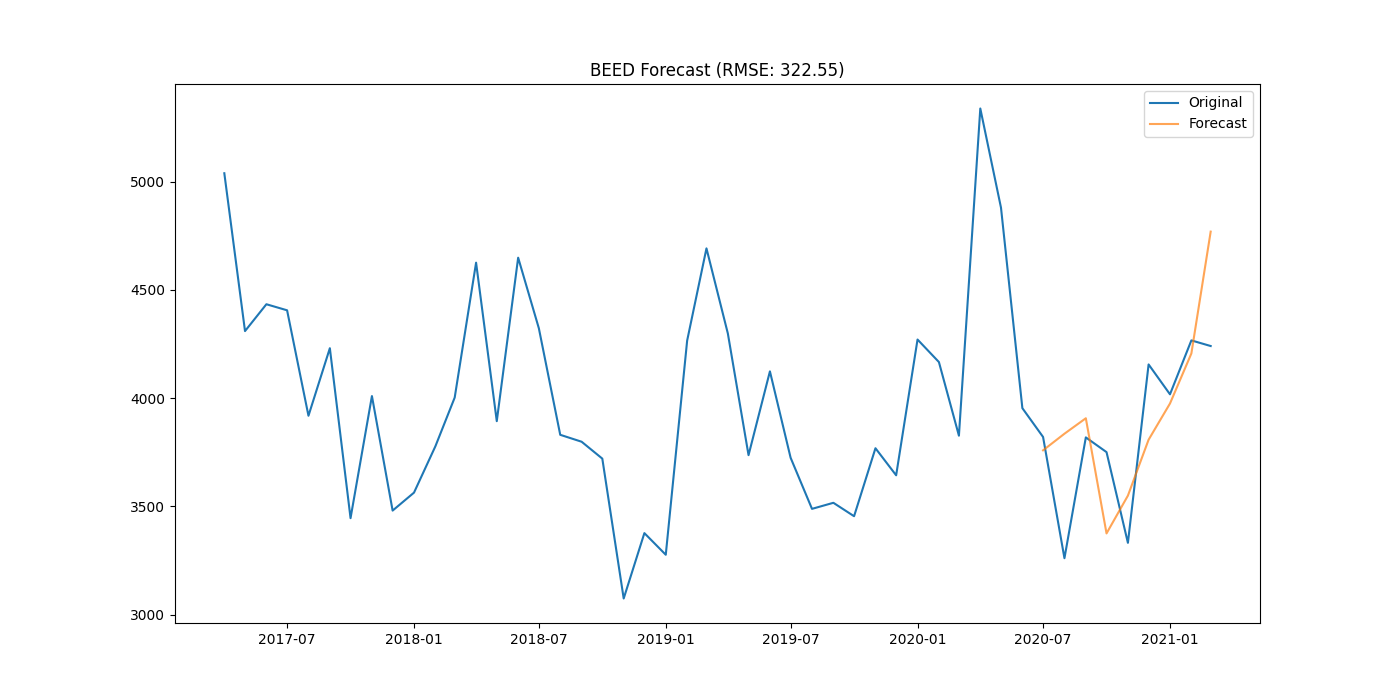

The file beside this chart, header and first rows:
district, date, actual, forecast
BEED, 2020-07-01, 3821, 3759
BEED, 2020-08-01, 3261, 3836
BEED, 2020-09-01, 3819, 3907
BEED, 2020-10-01, 3751, 3376
BEED, 2020-11-01, 3332, 3550
BEED, 2020-12-01, 4156, 3808
BEED, 2021-01-01, 4018, 3976
BEED, 2021-02-01, 4267, 4207
BEED, 2021-03-01, 4241, 4769
